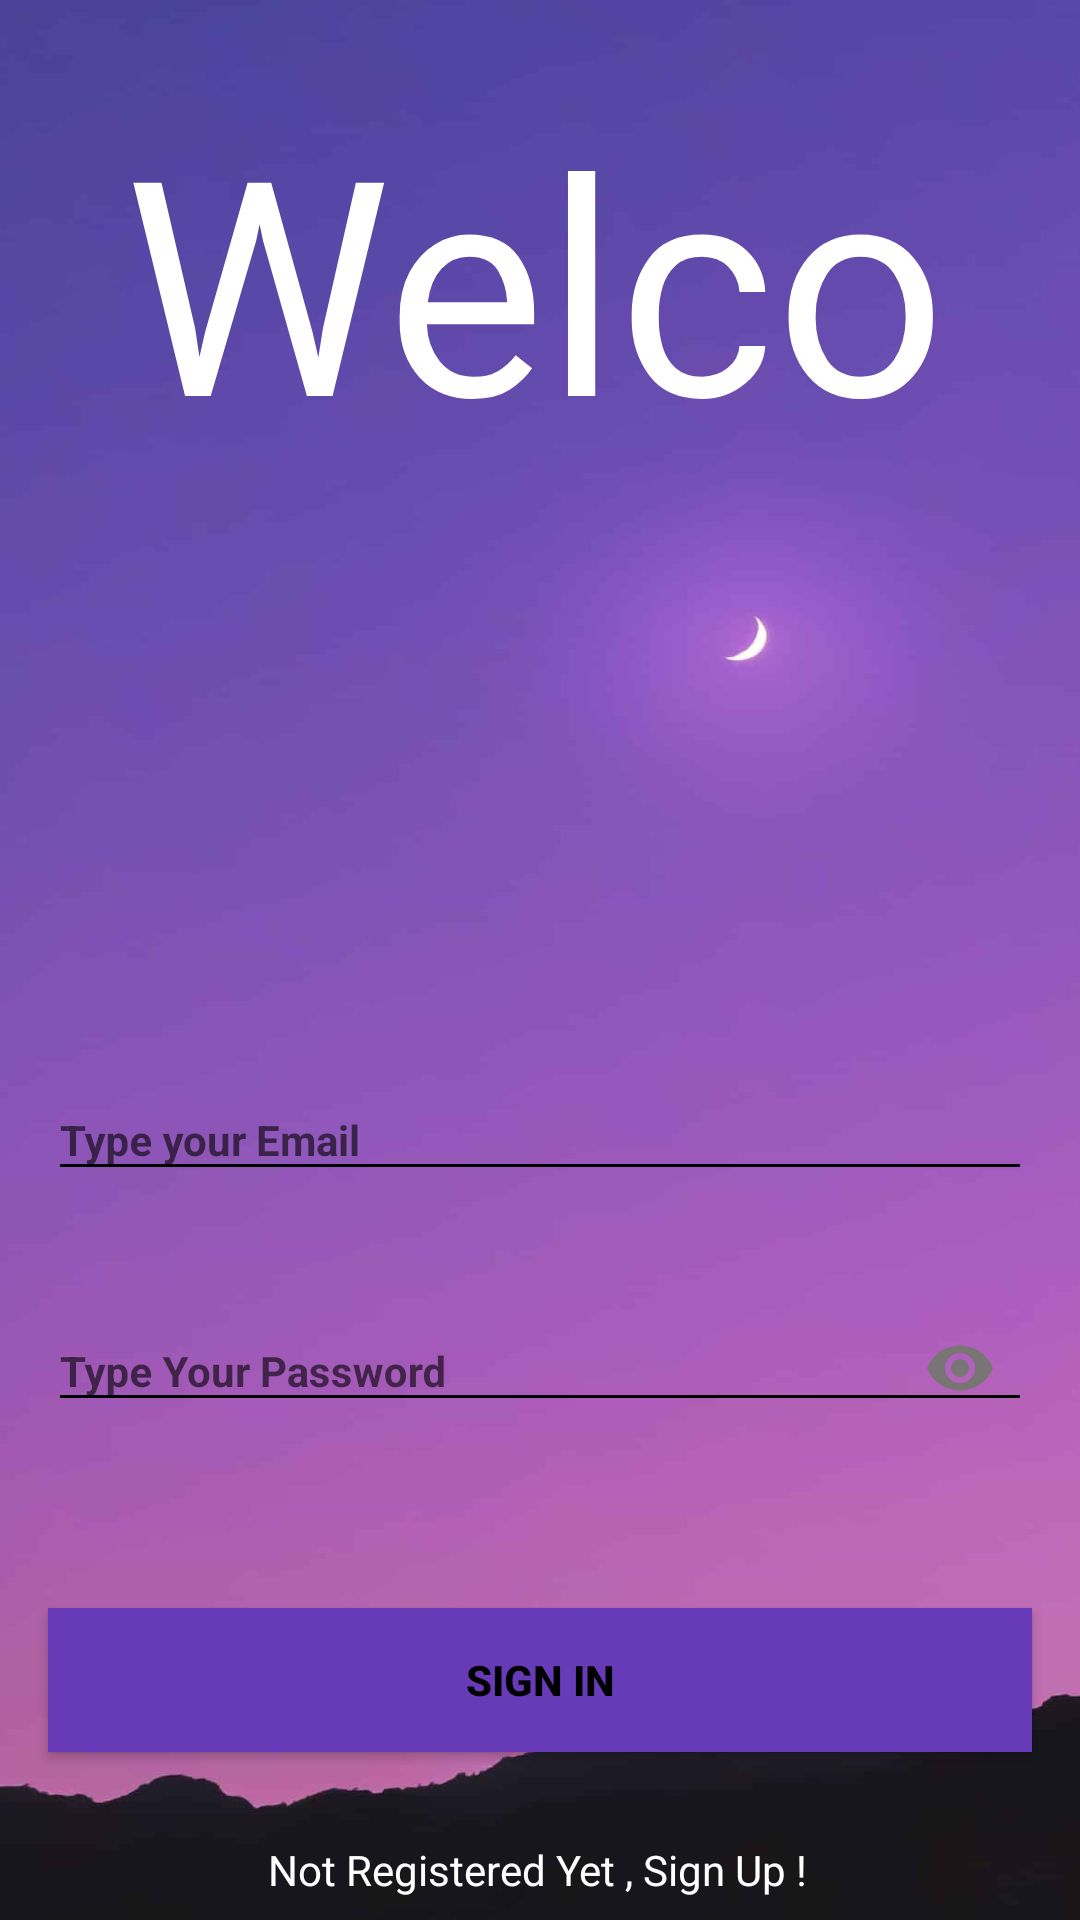

Produce the Android XML layout that renders to this screen, including the resource entries it uses.
<!-- AndroidManifest.xml: application theme Theme.CovertCrisis -->
<!-- res/layout/activity_login.xml -->
<?xml version="1.0" encoding="utf-8"?>
<androidx.constraintlayout.widget.ConstraintLayout xmlns:android="http://schemas.android.com/apk/res/android"
    xmlns:app="http://schemas.android.com/apk/res-auto"
    xmlns:tools="http://schemas.android.com/tools"
    android:layout_width="match_parent"
    android:layout_height="match_parent"
    android:background="@drawable/cool_background"
    tools:context=".LoginActivity">


    













    <TextView
        android:id="@+id/welcome"
        android:layout_width="327dp"
        android:layout_height="153dp"
        android:fontFamily="@font/font_cursive"
        android:text=" Welcome"
        android:textColor="@color/white"

        android:textSize="100dp"
        app:layout_constraintBottom_toBottomOf="parent"
        app:layout_constraintBottom_toTopOf="@id/emailLayout"
        app:layout_constraintEnd_toEndOf="parent"
        app:layout_constraintStart_toStartOf="parent"
        app:layout_constraintTop_toTopOf="parent"
        app:layout_constraintVertical_bias="0.133" />

    <com.google.android.material.textfield.TextInputLayout
        android:id="@+id/emailLayout"
        style="@style/LoginTextInputOuterFieldStyle"
        android:layout_width="match_parent"
        android:layout_height="wrap_content"
        android:layout_marginHorizontal="16dp"
        android:layout_marginTop="350dp"
        app:boxStrokeColor="@color/yellow"
        app:hintTextColor="@color/yellow"
        app:layout_constraintEnd_toEndOf="parent"
        app:layout_constraintHorizontal_bias="0.5"
        app:layout_constraintStart_toStartOf="parent"
        app:layout_constraintTop_toTopOf="parent">

        <com.google.android.material.textfield.TextInputEditText
            android:id="@+id/emailEt"
            style="@style/LoginTextInputInnerFieldStyle"
            android:layout_width="match_parent"
            android:layout_height="wrap_content"
            android:hint="Type your Email"
            android:inputType="textEmailAddress"
            />
    </com.google.android.material.textfield.TextInputLayout>

    <com.google.android.material.textfield.TextInputLayout
        android:id="@+id/passwordLayout"
        style="@style/LoginTextInputOuterFieldStyle"
        android:layout_width="match_parent"
        android:layout_height="wrap_content"
        android:layout_marginHorizontal="16dp"
        android:layout_marginTop="24dp"
        app:boxStrokeColor="@color/yellow"
        app:hintTextColor="@color/yellow"
        app:layout_constraintEnd_toEndOf="parent"
        app:layout_constraintHorizontal_bias="0.5"
        app:layout_constraintStart_toStartOf="parent"
        app:layout_constraintTop_toBottomOf="@id/emailLayout"
        app:passwordToggleEnabled="true"
        app:passwordToggleTint="@color/light_grey">

        <com.google.android.material.textfield.TextInputEditText
            android:id="@+id/passET"
            style="@style/LoginTextInputInnerFieldStyle"
            android:layout_width="match_parent"
            android:layout_height="wrap_content"
            android:hint="Type Your Password"
            android:inputType="textPassword" />
    </com.google.android.material.textfield.TextInputLayout>

    <androidx.appcompat.widget.AppCompatButton
        android:id="@+id/button"
        android:layout_width="0dp"
        android:layout_height="wrap_content"
        android:layout_marginHorizontal="16dp"
        android:background="@color/purple_200"
        android:text="Sign In"
        android:textColor="@color/black"
        android:textStyle="bold"
        app:layout_constraintBottom_toBottomOf="parent"
        app:layout_constraintEnd_toEndOf="parent"
        app:layout_constraintHorizontal_bias="0.5"
        app:layout_constraintStart_toStartOf="parent"
        app:layout_constraintTop_toBottomOf="@+id/passwordLayout" />

    <TextView
        android:id="@+id/textView"
        android:layout_width="wrap_content"
        android:layout_height="wrap_content"
        android:text="Not Registered Yet , Sign Up !"
        android:textColor="@color/white"
        app:layout_constraintBottom_toBottomOf="parent"
        app:layout_constraintEnd_toEndOf="parent"
        app:layout_constraintHorizontal_bias="0.497"
        app:layout_constraintStart_toStartOf="parent"
        app:layout_constraintTop_toBottomOf="@+id/button"
        app:layout_constraintVertical_bias="0.8" />


</androidx.constraintlayout.widget.ConstraintLayout>
<!-- resources referenced by this layout -->
<resources>
  <color name="black">#FF000000</color>
  <color name="light_grey">#787575</color>
  <color name="purple_200">#673AB7</color>
  <color name="white">#FFFFFFFF</color>
  <color name="yellow">#FFC801</color>
  <!-- drawable cool_background: png bitmap (drawable, 17094 bytes) -->
  <style name="LoginTextInputInnerFieldStyle" parent="Theme.Login">
          <item name="android:layout_width">match_parent</item>
          <item name="android:layout_height">wrap_content</item>
          <item name="android:textColor">@color/black</item>
          <item name="android:textColorHint">@color/black</item>
          <item name="android:maxLines">1</item>
          <item name="android:textSize">14sp</item>
          <item name="android:singleLine">true</item>
          <item name="colorOutline">@color/black</item>
          <item name="backgroundTint">@color/black</item>
          <item name="android:textStyle">bold</item>
      </style>
  <style name="LoginTextInputOuterFieldStyle" parent="Theme.Login">
          <item name="android:layout_width">match_parent</item>
          <item name="android:layout_height">wrap_content</item>
          <item name="android:layout_marginTop">15dp</item>
          <item name="android:layout_marginBottom">15dp</item>
      </style>
  <style name="Theme.CovertCrisis" parent="Theme.AppCompat">
          
          <item name="colorPrimary">@color/orange</item>
          <item name="colorPrimaryVariant">@color/almost_back</item>
          <item name="colorOnPrimary">@color/white</item>
          
          <item name="android:statusBarColor" tools:targetApi="l">@color/yellow</item>
          
      </style>
  <style name="Theme.Login" parent="Theme.MaterialComponents.Light.DarkActionBar">
          
          <item name="colorPrimary">@color/orange</item>
          <item name="colorPrimaryVariant">@color/almost_back</item>
          <item name="colorOnPrimary">@color/white</item>
          
          <item name="android:statusBarColor" tools:targetApi="l">@color/yellow</item>
          
      </style>
  <color name="orange">#FF8C00</color>
  <color name="almost_back">#222</color>
</resources>
